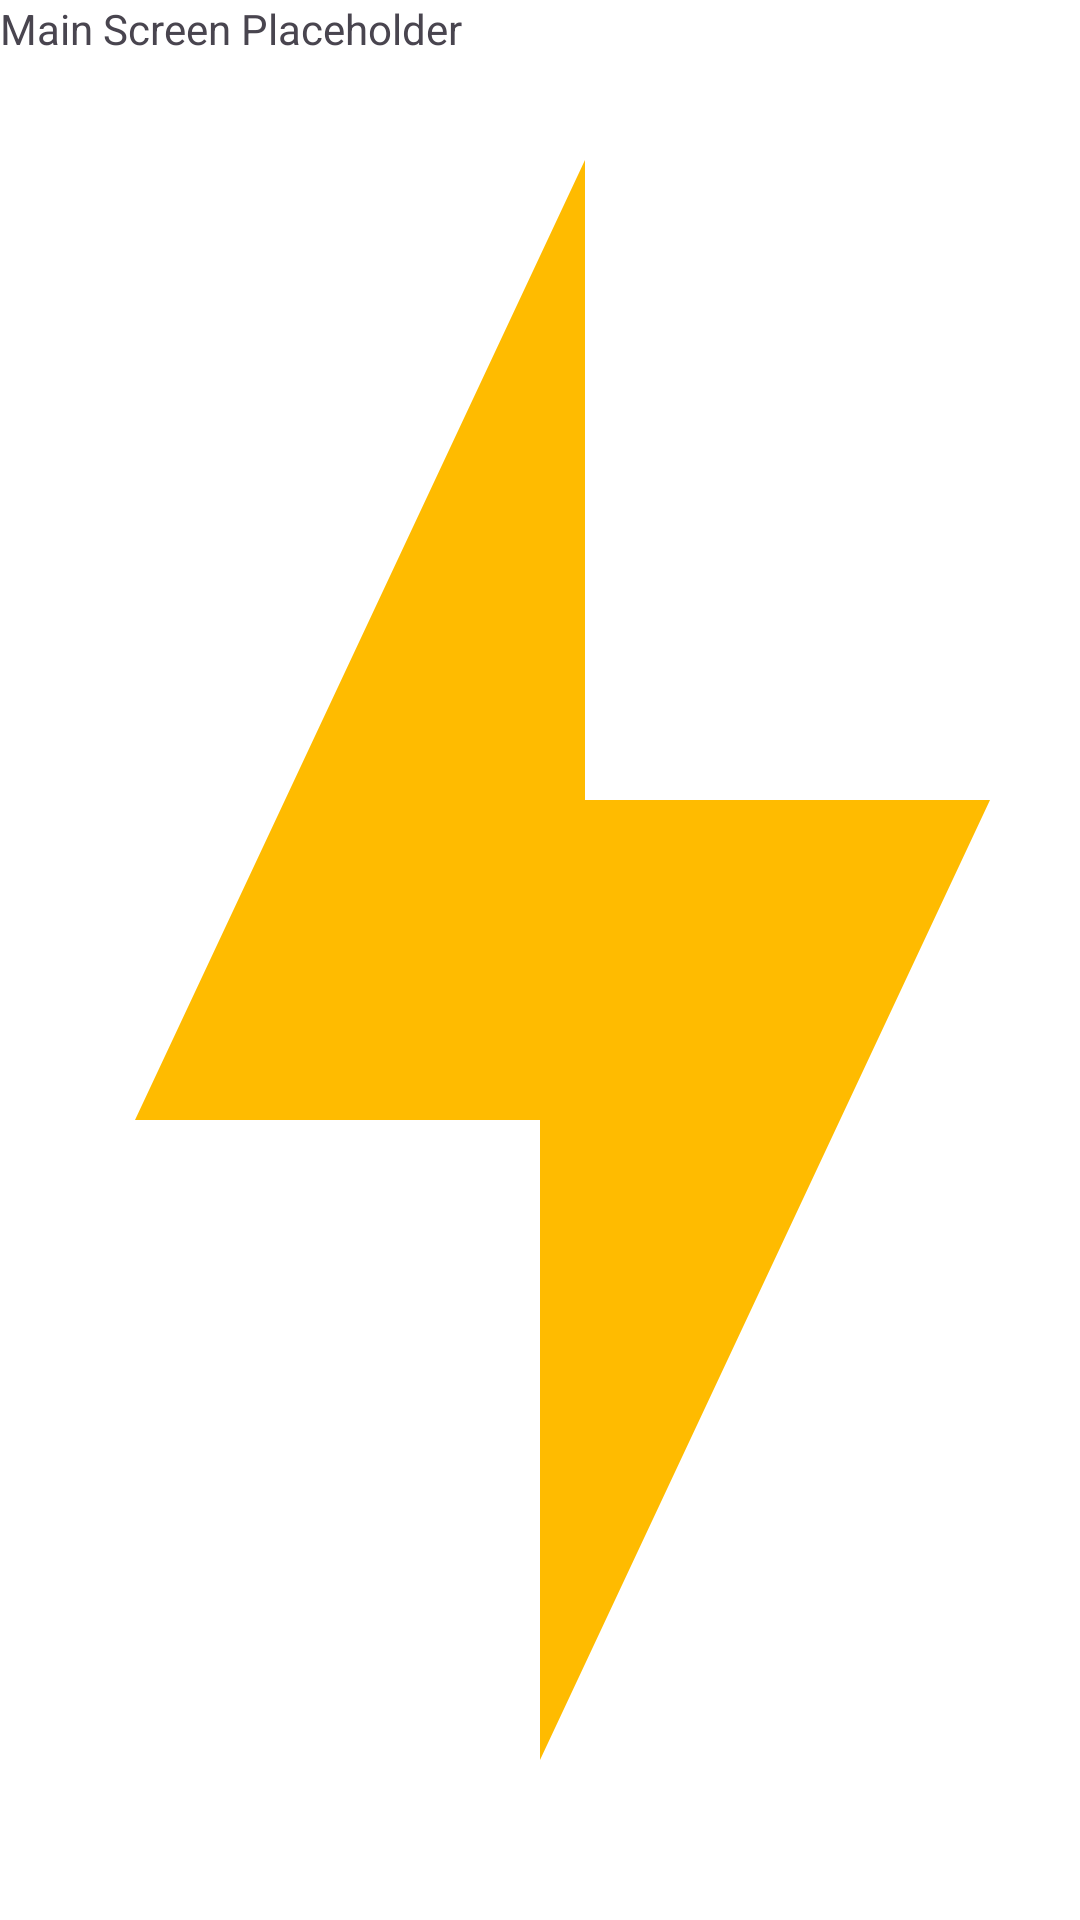

Android layout source for this screen:
<!-- AndroidManifest.xml: application theme Theme.AdForge.Splash -->
<!-- res/layout/activity_main.xml -->
<?xml version="1.0" encoding="utf-8"?>
<layout xmlns:android="http://schemas.android.com/apk/res/android"
    xmlns:tools="http://schemas.android.com/tools">

    <androidx.constraintlayout.widget.ConstraintLayout
        android:layout_width="match_parent"
        android:layout_height="match_parent"
        tools:context=".MainActivity">

        
        <TextView
            android:id="@+id/placeholder_text"
            android:layout_width="wrap_content"
            android:layout_height="wrap_content"
            android:text="Main Screen Placeholder"
            android:layout_marginTop="24dp"
            android:layout_marginStart="24dp"
            tools:ignore="MissingConstraints" />

    </androidx.constraintlayout.widget.ConstraintLayout>
</layout>
<!-- resources referenced by this layout -->
<resources>
  <style name="Theme.AdForge.Splash" parent="Theme.Material3.DayNight.NoActionBar">
          <item name="android:windowBackground">@drawable/ic_splash_logo</item>
          <item name="android:windowSplashScreenBackground">#111111</item>
          <item name="android:windowSplashScreenAnimatedIcon">@drawable/ic_splash_logo</item>
          <item name="android:windowSplashScreenIconBackgroundColor">#111111</item>
      </style>
  <!-- drawable ic_splash_logo (drawable) -->
  ﻿<vector xmlns:android="http://schemas.android.com/apk/res/android"
      android:width="120dp"
      android:height="120dp"
      android:viewportWidth="24"
      android:viewportHeight="24">
      <path
          android:fillColor="#FFBB00"
          android:pathData="M13,2L3,14h9v8l10,-12h-9z" />
  </vector>
</resources>
